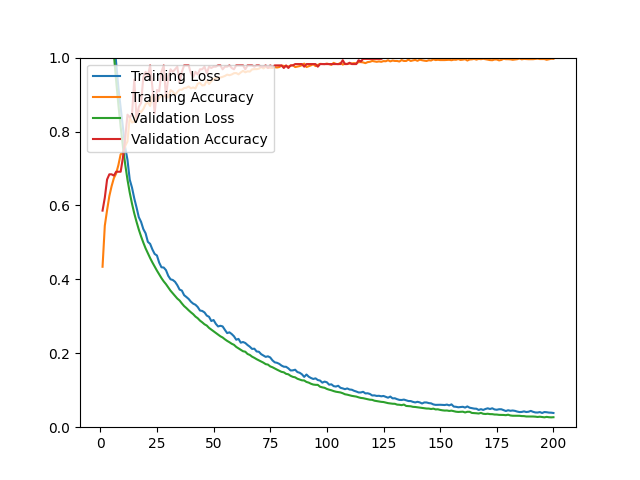

Source data for this figure (header and first rows):
epoch, loss, acc, val_loss, val_acc
1, 1.514, 0.4341, 1.43, 0.5860
2, 1.39, 0.5453, 1.331, 0.6211
3, 1.301, 0.5871, 1.244, 0.6702
4, 1.219, 0.6254, 1.163, 0.6842
5, 1.135, 0.6522, 1.085, 0.6842
6, 1.06, 0.6739, 1.009, 0.6807
7, 0.9862, 0.6865, 0.9374, 0.6912
8, 0.9182, 0.7094, 0.8717, 0.6912
9, 0.8650, 0.7386, 0.8125, 0.6912
10, 0.8124, 0.7421, 0.7589, 0.7298
11, 0.7568, 0.7610, 0.7110, 0.7825
12, 0.7235, 0.7733, 0.6699, 0.8456
13, 0.6697, 0.8391, 0.6348, 0.8386
14, 0.6482, 0.8245, 0.6047, 0.8456
15, 0.6191, 0.8269, 0.5784, 0.9404
16, 0.5946, 0.8525, 0.5557, 0.8351
17, 0.5682, 0.8569, 0.5347, 0.8667
18, 0.5556, 0.8525, 0.5162, 0.8772
19, 0.5360, 0.8608, 0.4994, 0.9474
20, 0.5246, 0.8742, 0.4839, 0.9614
21, 0.5015, 0.8789, 0.4704, 0.9509
22, 0.4960, 0.8691, 0.4576, 0.9789
23, 0.4809, 0.9010, 0.4457, 0.9193
24, 0.4688, 0.8868, 0.4347, 0.8491
25, 0.4646, 0.8809, 0.4237, 0.9123
26, 0.4452, 0.8912, 0.4135, 0.9088
27, 0.4327, 0.8959, 0.4034, 0.9614
28, 0.4320, 0.8967, 0.3945, 0.9789
29, 0.4249, 0.8955, 0.3870, 0.8912
30, 0.4095, 0.8920, 0.3780, 0.9474
31, 0.4002, 0.9121, 0.3694, 0.9684
32, 0.3983, 0.9081, 0.3621, 0.9614
33, 0.3934, 0.8991, 0.3551, 0.9684
34, 0.3842, 0.9069, 0.3480, 0.9754
35, 0.3723, 0.9132, 0.3428, 0.9333
36, 0.3697, 0.9129, 0.3349, 0.9614
37, 0.3572, 0.9176, 0.3277, 0.9789
38, 0.3523, 0.9184, 0.3223, 0.9789
39, 0.3470, 0.9219, 0.3163, 0.9789
40, 0.3395, 0.9168, 0.3108, 0.9579
41, 0.3343, 0.9192, 0.3058, 0.9474
42, 0.3313, 0.9164, 0.2993, 0.9614
43, 0.3252, 0.9294, 0.2948, 0.9544
44, 0.3157, 0.9314, 0.2884, 0.9684
45, 0.3145, 0.9247, 0.2837, 0.9684
46, 0.3105, 0.9255, 0.2784, 0.9754
47, 0.3020, 0.9381, 0.2750, 0.9579
48, 0.2987, 0.9286, 0.2686, 0.9754
49, 0.2873, 0.9361, 0.2641, 0.9719
50, 0.2900, 0.9424, 0.2595, 0.9754
51, 0.2796, 0.9436, 0.2549, 0.9754
52, 0.2726, 0.9448, 0.2504, 0.9789
53, 0.2744, 0.9460, 0.2460, 0.9789
54, 0.2727, 0.9479, 0.2427, 0.9684
55, 0.2633, 0.9503, 0.2378, 0.9754
56, 0.2546, 0.9539, 0.2335, 0.9754
57, 0.2567, 0.9523, 0.2299, 0.9789
58, 0.2521, 0.9543, 0.2258, 0.9719
59, 0.2460, 0.9578, 0.2229, 0.9684
60, 0.2366, 0.9582, 0.2172, 0.9789
... 140 more rows
